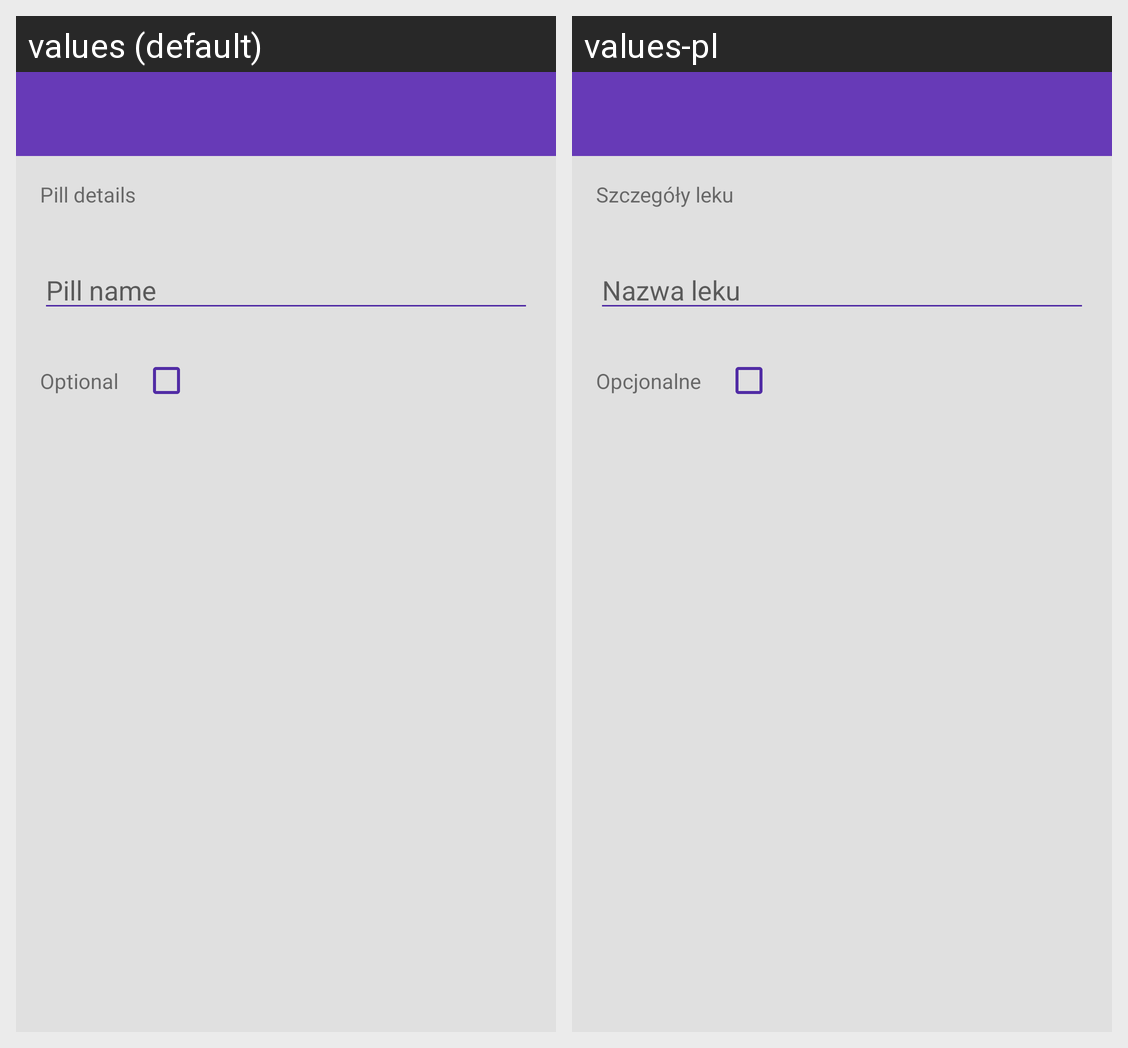

Strings drawn on this Android screen and how each of the app's shown locales translates them:
Android screen res/layout/activity_pill.xml rendered under 2 locales, left to right: values (default), values-pl. Device: Nexus 5 (rendered at 1080×1920; each locale shown at half size, 540×960, under a caption strip naming it); theme Theme.DesignDemo.
Strings drawn on this screen, with the default value and each locale's value (text and hints the layout hard-codes, and strings that could not be matched under every locale, appear in the picture but are not listed):

pill_details
  values: Pill details
  values-pl: Szczegóły leku

pill_name
  values: Pill name
  values-pl: Nazwa leku

pill_optional
  values: Optional
  values-pl: Opcjonalne
